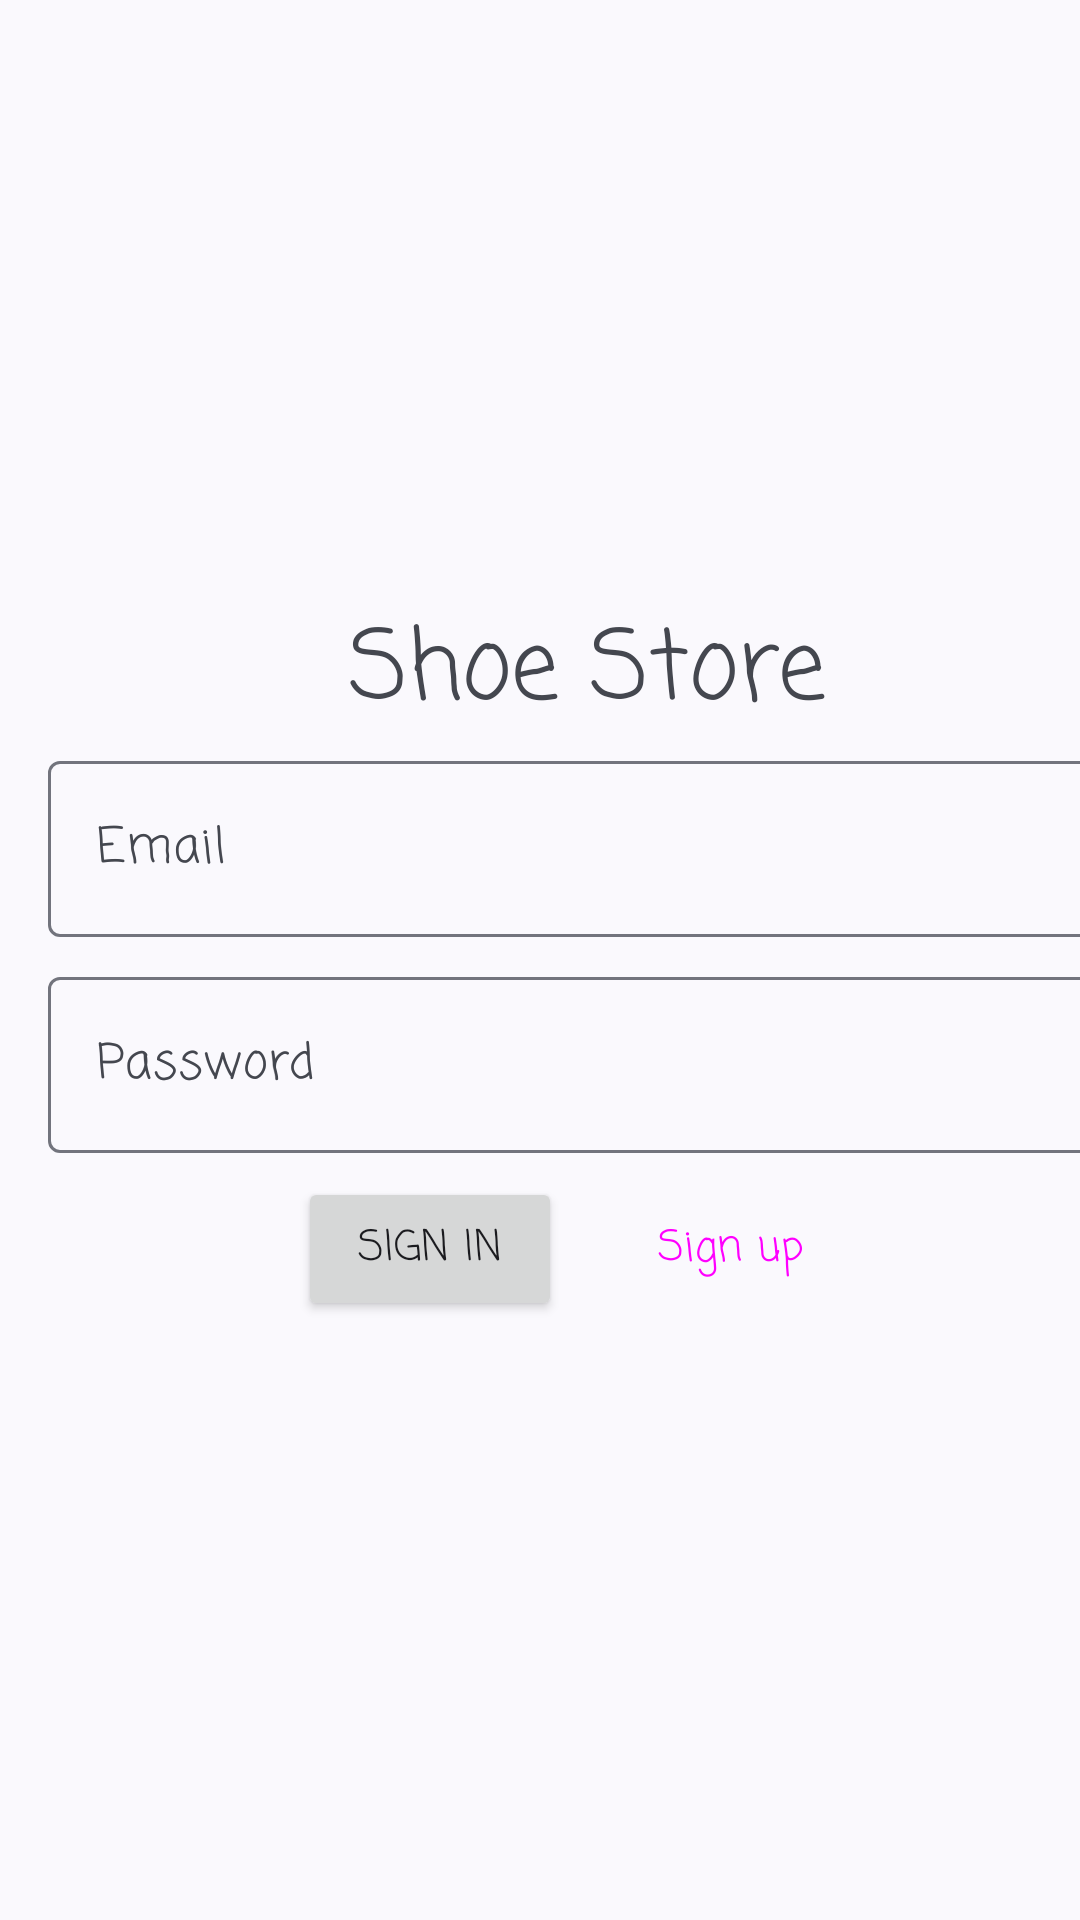

Produce the Android XML layout that renders to this screen, including the resource entries it uses.
<!-- AndroidManifest.xml: application theme Theme.ShoeStore -->
<!-- res/layout/fragment_authorization.xml -->
<?xml version="1.0" encoding="utf-8"?>
<ScrollView xmlns:android="http://schemas.android.com/apk/res/android"
    xmlns:app="http://schemas.android.com/apk/res-auto"
    xmlns:tools="http://schemas.android.com/tools"
    android:layout_width="match_parent"
    android:layout_height="match_parent"
    android:fillViewport="true"
    tools:context=".authorization.AuthorizationFragment">

    <LinearLayout
        android:orientation="vertical"
        android:layout_width="match_parent"
        android:layout_height="wrap_content"
        android:layout_marginHorizontal="16dp"
        android:gravity="center">

        <TextView
            android:layout_width="wrap_content"
            android:layout_height="wrap_content"
            android:textSize="32dp"
            android:text="Shoe Store"/>

        <com.google.android.material.textfield.TextInputLayout
            android:id="@+id/emailTextInput"
            android:layout_width="match_parent"
            android:layout_height="wrap_content"
            android:hint="Email">

            <com.google.android.material.textfield.TextInputEditText
                android:id="@+id/emailEditText"
                android:layout_width="match_parent"
                android:layout_height="wrap_content"
                android:hint="Email"
                android:imeOptions="actionNext"
                android:inputType="textEmailAddress"
                android:lines="1"
                tools:ignore="SpeakableTextPresentCheck" />

        </com.google.android.material.textfield.TextInputLayout>

        <com.google.android.material.textfield.TextInputLayout
            android:id="@+id/passwordTextInput"
            android:layout_width="match_parent"
            android:layout_height="wrap_content"
            android:layout_marginTop="8dp"
            android:hint="Password">

            <com.google.android.material.textfield.TextInputEditText
                android:id="@+id/passwordEditText"
                android:layout_width="match_parent"
                android:layout_height="wrap_content"
                android:hint="Password"
                android:imeOptions="actionDone"
                android:inputType="textPassword"
                android:lines="1" />

        </com.google.android.material.textfield.TextInputLayout>

        <LinearLayout
            android:layout_width="wrap_content"
            android:layout_height="wrap_content"
            android:orientation="horizontal"
            android:layout_marginTop="8dp">

            <Button
                android:id="@+id/signInButton"
                android:layout_width="wrap_content"
                android:layout_height="wrap_content"
                android:text="Sign In"
                android:layout_marginEnd="4dp"/>

            <Button
                android:id="@+id/signUpButton"
                style="@style/Widget.Material3.Button.OutlinedButton"
                android:layout_width="wrap_content"
                android:layout_height="wrap_content"
                android:text="Sign up"
                android:layout_marginStart="4dp"/>

        </LinearLayout>



    </LinearLayout>

</ScrollView>
<!-- resources referenced by this layout -->
<resources>
  <style name="Theme.ShoeStore" parent="Theme.Material3.DynamicColors.DayNight">
          <item name="fontFamily">casual</item>
      </style>
</resources>
